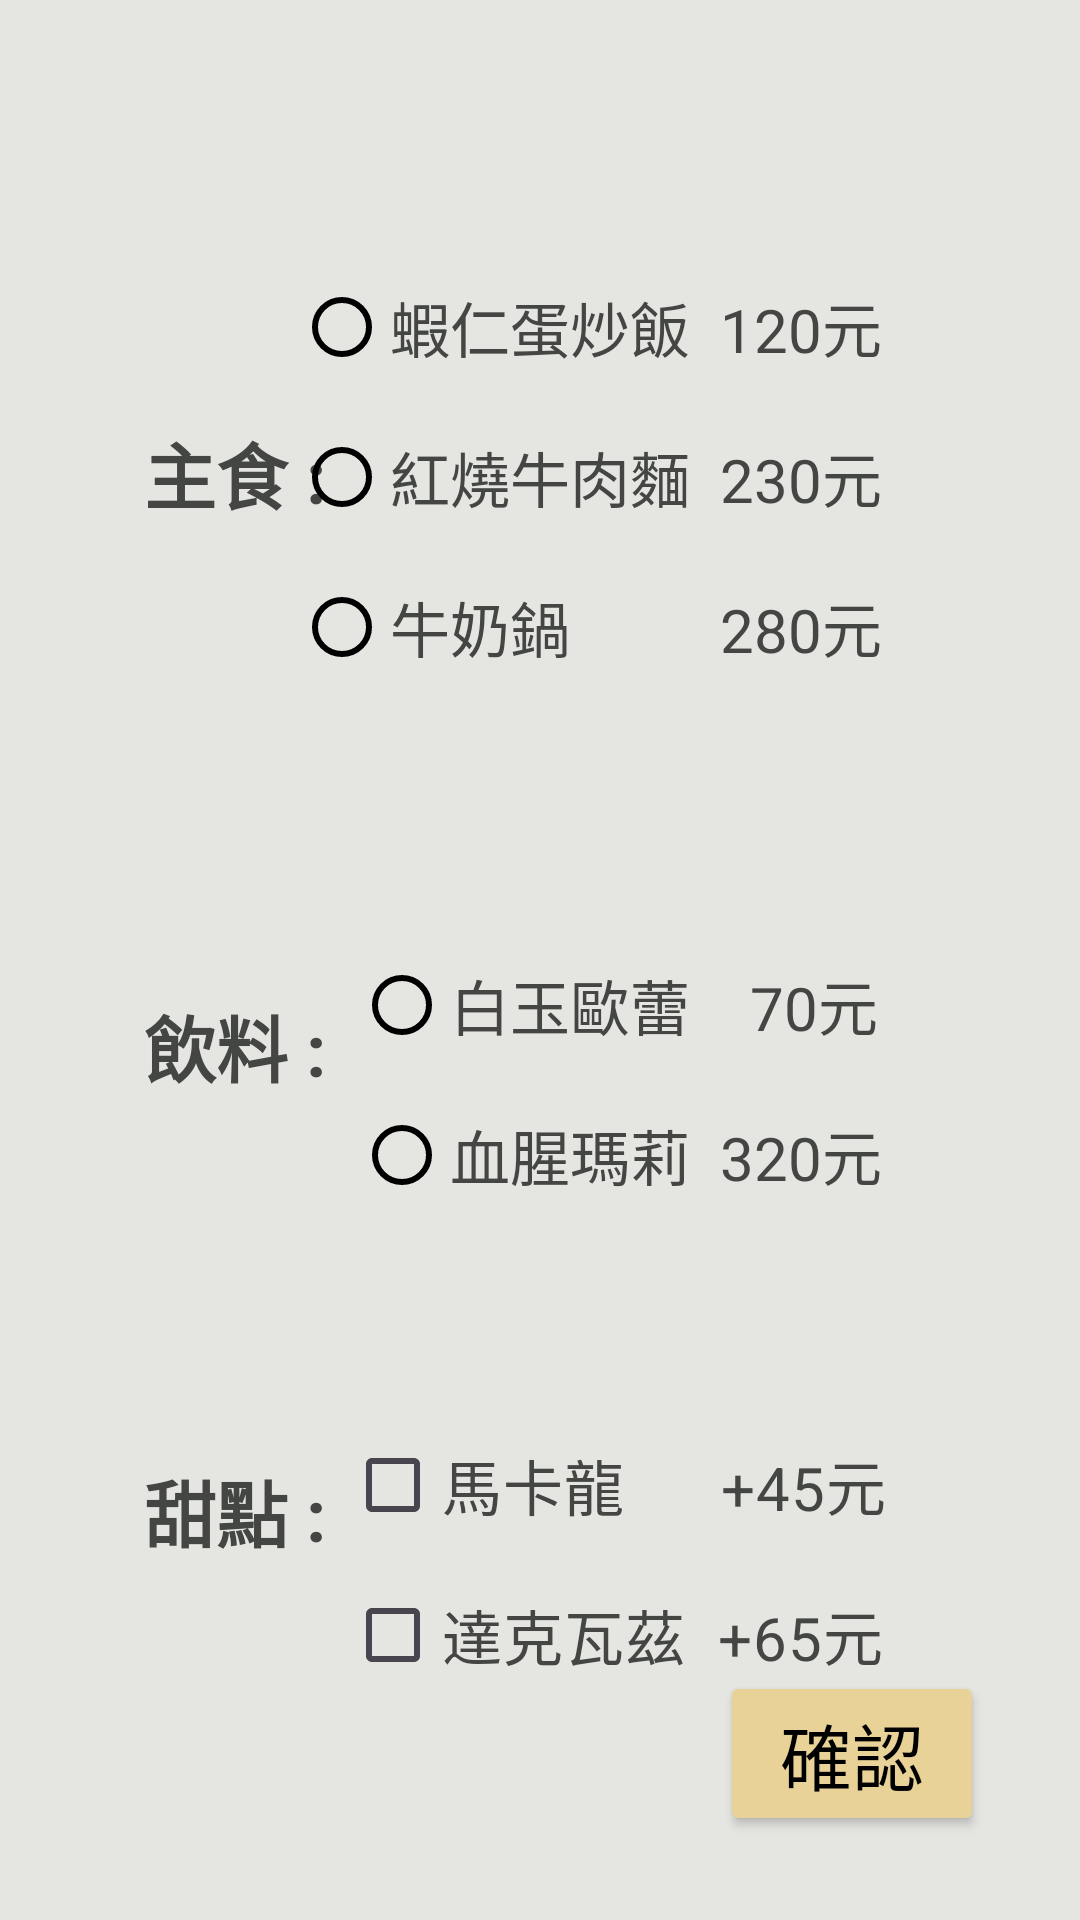

Reconstruct the res/layout file that produces this screen, plus the resources it refers to.
<!-- AndroidManifest.xml: application theme Theme.App91920 -->
<!-- res/layout/activity_second.xml -->
<?xml version="1.0" encoding="utf-8"?>
<androidx.constraintlayout.widget.ConstraintLayout xmlns:android="http://schemas.android.com/apk/res/android"
    xmlns:app="http://schemas.android.com/apk/res-auto"
    xmlns:tools="http://schemas.android.com/tools"
    android:background="@color/a"
    android:layout_width="match_parent"
    android:layout_height="match_parent">

    <TextView
        android:id="@+id/textDrinks"
        android:layout_width="wrap_content"
        android:layout_height="wrap_content"
        android:layout_marginStart="48dp"
        android:layout_marginTop="156dp"
        android:text="飲料 : "
        android:textColor="@color/w"
        android:textSize="24sp"
        android:textStyle="bold"
        app:layout_constraintStart_toStartOf="parent"
        app:layout_constraintTop_toBottomOf="@+id/textMain" />

    <CheckBox
        android:id="@+id/chbDuck"
        android:layout_width="197dp"
        android:layout_height="50dp"
        android:layout_marginEnd="48dp"
        android:buttonTint="@color/check_color"
        android:text="達克瓦茲  +65元"
        android:textColor="@color/w"
        android:textSize="20sp"
        app:layout_constraintEnd_toEndOf="parent"
        app:layout_constraintTop_toBottomOf="@+id/chbHorse" />

    <CheckBox
        android:id="@+id/chbHorse"
        android:layout_width="197dp"
        android:layout_height="50dp"
        android:layout_marginTop="60dp"
        android:layout_marginEnd="48dp"
        android:buttonTint="@color/check_color"
        android:text="馬卡龍      +45元"
        android:textColor="@color/w"
        android:textSize="20sp"
        app:layout_constraintEnd_toEndOf="parent"
        app:layout_constraintTop_toBottomOf="@+id/drinksGroup" />

    <TextView
        android:id="@+id/textMain"
        android:layout_width="wrap_content"
        android:layout_height="wrap_content"
        android:layout_marginStart="48dp"
        android:layout_marginTop="140dp"
        android:text="主食 : "
        android:textColor="@color/w"
        android:textSize="24sp"
        android:textStyle="bold"
        app:layout_constraintStart_toStartOf="parent"
        app:layout_constraintTop_toTopOf="parent" />

    <RadioGroup
        android:id="@+id/mainGroup"
        android:layout_width="217dp"
        android:layout_height="150dp"
        android:layout_marginTop="84dp"
        android:layout_marginEnd="45dp"
        android:theme="@style/radioGroup"
        app:layout_constraintEnd_toEndOf="parent"
        app:layout_constraintTop_toTopOf="parent">

        <RadioButton
            android:id="@+id/rdbRice"
            android:layout_width="match_parent"
            android:layout_height="50dp"
            android:text="蝦仁蛋炒飯  120元"
            android:textColor="@color/w"
            android:textSize="20sp" />

        <RadioButton
            android:id="@+id/rdbNoodles"
            android:layout_width="match_parent"
            android:layout_height="50dp"
            android:text="紅燒牛肉麵  230元"
            android:textColor="@color/w"
            android:textSize="20sp" />

        <RadioButton
            android:id="@+id/rdbMilk"
            android:layout_width="match_parent"
            android:layout_height="50dp"
            android:text="牛奶鍋          280元"
            android:textColor="@color/w"
            android:textSize="20sp" />

    </RadioGroup>

    <TextView
        android:id="@+id/textDessert"
        android:layout_width="wrap_content"
        android:layout_height="wrap_content"
        android:layout_marginStart="48dp"
        android:layout_marginTop="120dp"
        android:text="甜點 : "
        android:textColor="@color/w"
        android:textSize="24sp"
        android:textStyle="bold"
        app:layout_constraintStart_toStartOf="parent"
        app:layout_constraintTop_toBottomOf="@+id/textDrinks" />

    <RadioGroup
        android:id="@+id/drinksGroup"
        android:layout_width="wrap_content"
        android:layout_height="wrap_content"
        android:layout_marginTop="76dp"
        android:layout_marginEnd="45dp"
        android:theme="@style/radioGroup"
        app:layout_constraintEnd_toEndOf="parent"
        app:layout_constraintTop_toBottomOf="@+id/mainGroup">

        <RadioButton
            android:id="@+id/rdbWhite"
            android:layout_width="197dp"
            android:layout_height="50dp"
            android:text="白玉歐蕾    70元"
            android:textColor="@color/w"
            android:textSize="20sp"
            tools:ignore="DuplicateIds" />

        <RadioButton
            android:id="@+id/rdbMarry"
            android:layout_width="match_parent"
            android:layout_height="50dp"
            android:text="血腥瑪莉  320元"
            android:textColor="@color/w"
            android:textSize="20sp"
            tools:ignore="DuplicateIds" />
    </RadioGroup>

    <Button
        android:id="@+id/btnConfirm"
        android:layout_width="wrap_content"
        android:layout_height="wrap_content"
        android:layout_marginEnd="32dp"
        android:layout_marginBottom="28dp"
        android:backgroundTint="@color/b"
        android:textColor="@color/black"
        android:text="確認"
        android:textSize="24sp"
        app:layout_constraintBottom_toBottomOf="parent"
        app:layout_constraintEnd_toEndOf="parent" />

</androidx.constraintlayout.widget.ConstraintLayout>
<!-- resources referenced by this layout -->
<resources>
  <color name="a">#E5E6E2</color>
  <color name="b">#E8D298</color>
  <color name="black">#FF000000</color>
  <color name="w">#444644</color>
  <style name="radioGroup" parent="Theme.AppCompat.Light">
          <item name="colorControlNormal">@color/black</item>
          <item name="colorControlActivated">@color/d</item>
      </style>
  <style name="Theme.App91920" parent="Base.Theme.App91920" />
  <color name="d">#D0B46B</color>
  <style name="Base.Theme.App91920" parent="Theme.Material3.DayNight.NoActionBar">
          <item name="colorPrimary">@color/d</item>
          <item name="colorPrimaryDark">@color/c</item>
      </style>
  <color name="c">#AFBAB7</color>
</resources>
